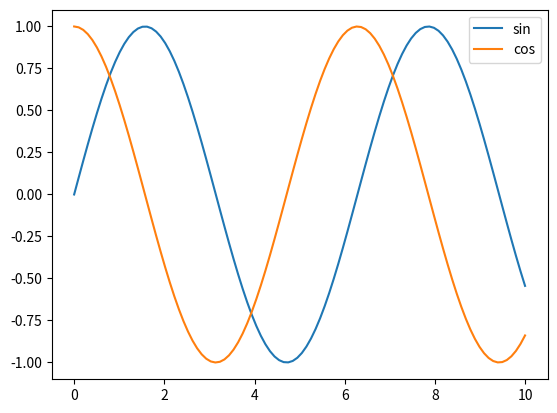

Reproduce this figure in Python.
# -*- coding: utf-8 -*-
"""
Created on Thu Apr 15 09:32:16 2021

[redacted]
"""

import matplotlib.pyplot as plt
import numpy as np

x=np.linspace(0,10,100)
y1=np.sin(x)
y2=np.cos(x)

fig, ax = plt.subplots()
ax.plot(x,y1, label="sin")
ax.plot(x,y2, label="cos")
ax.legend()
plt.show()

